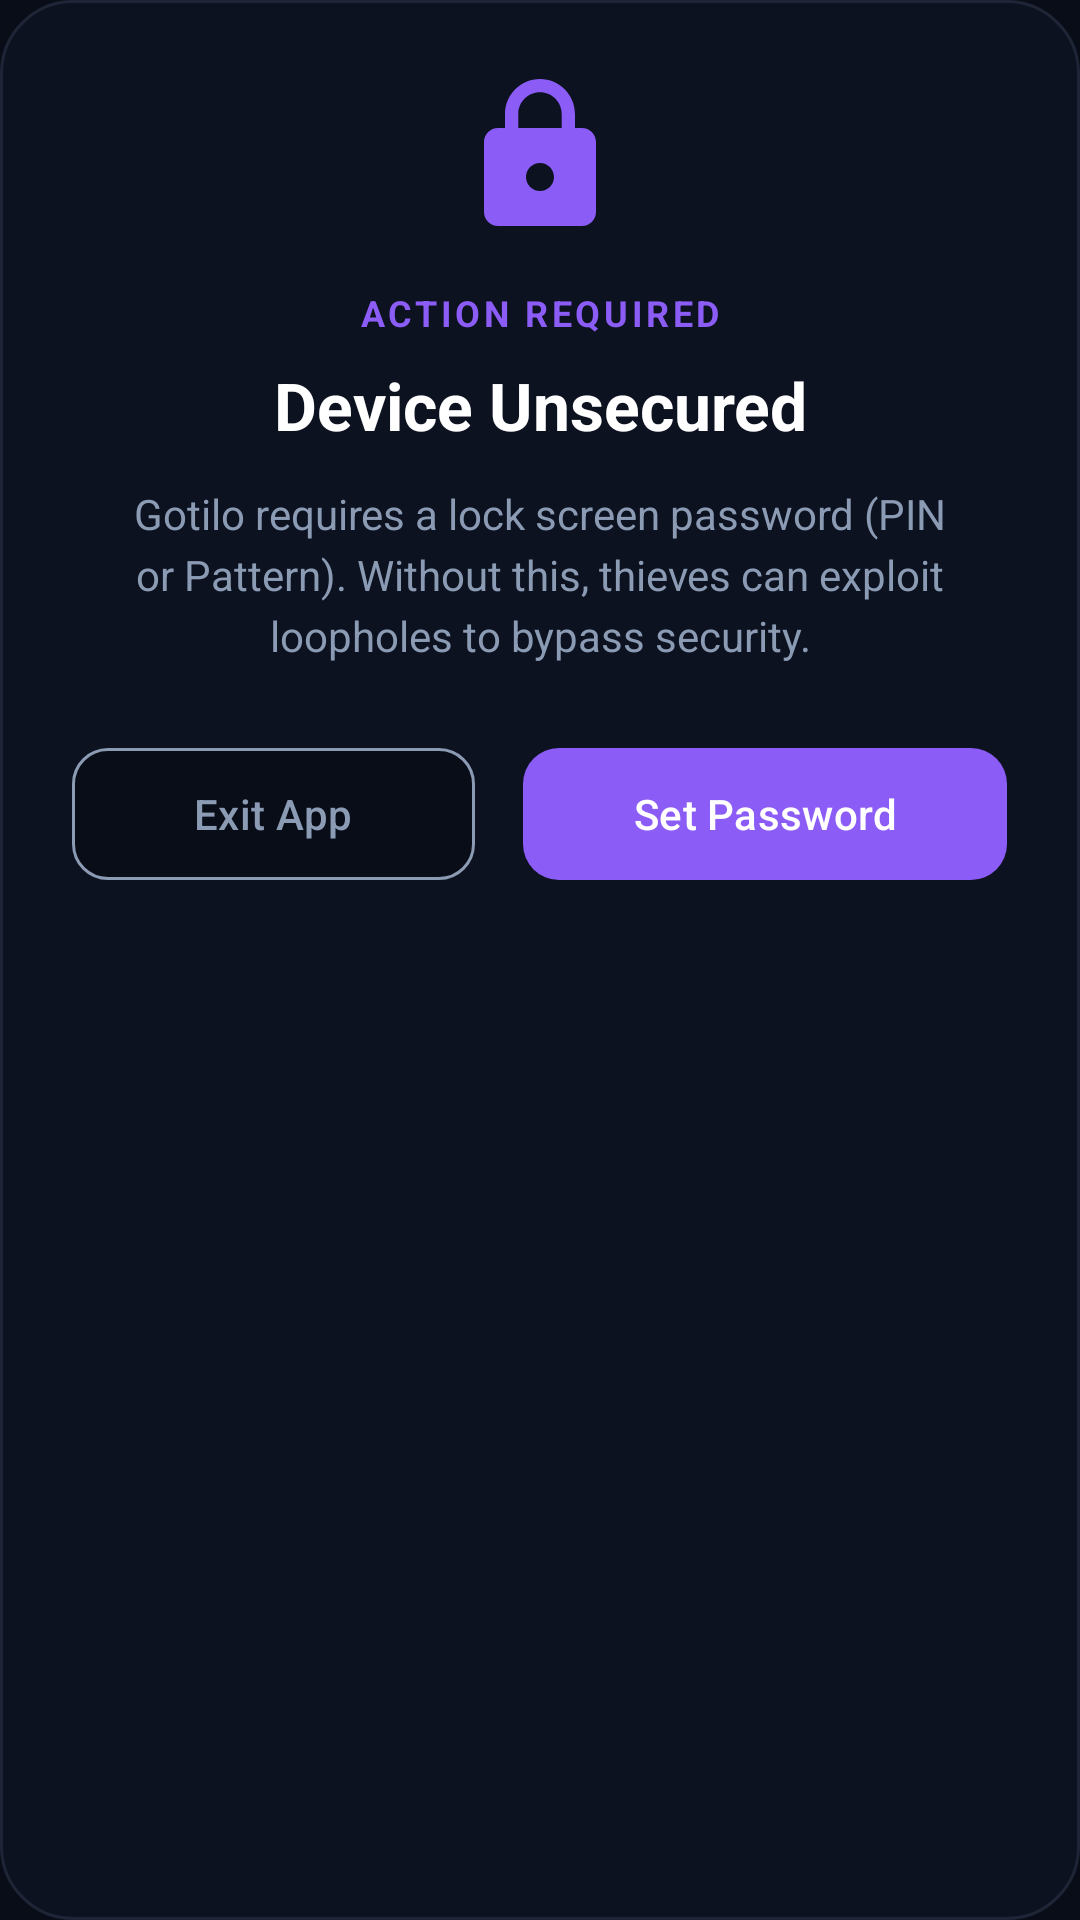

Produce the Android XML layout that renders to this screen, including the resource entries it uses.
<!-- AndroidManifest.xml: application theme Theme.Gotilo -->
<!-- res/layout/dialog_lock_screen.xml -->
<?xml version="1.0" encoding="utf-8"?>
<LinearLayout xmlns:android="http://schemas.android.com/apk/res/android"
    xmlns:app="http://schemas.android.com/apk/res-auto"
    android:layout_width="match_parent"
    android:layout_height="wrap_content"
    android:layout_margin="16dp"
    android:background="@drawable/bg_card_glass"
    android:orientation="vertical"
    android:padding="24dp">

    
    
    <ImageView
        android:layout_width="56dp"
        android:layout_height="56dp"
        android:layout_gravity="center"
        android:src="@drawable/ic_secure_lock" />

    
    <TextView
        android:layout_width="match_parent"
        android:layout_height="wrap_content"
        android:layout_marginTop="16dp"
        android:letterSpacing="0.1"
        android:text="ACTION REQUIRED"
        android:textAlignment="center"
        android:textColor="#8B5CF6"
        android:textSize="12sp"
        android:textStyle="bold" />

    
    <TextView
        android:layout_width="match_parent"
        android:layout_height="wrap_content"
        android:layout_marginTop="8dp"
        android:text="Device Unsecured"
        android:textAlignment="center"
        android:textColor="#FFFFFF"
        android:textSize="22sp"
        android:textStyle="bold" />

    
    <TextView
        android:layout_width="match_parent"
        android:layout_height="wrap_content"
        android:layout_marginTop="12dp"
        android:lineSpacingExtra="4dp"
        android:text="Gotilo requires a lock screen password (PIN or Pattern). Without this, thieves can exploit loopholes to bypass security."
        android:textAlignment="center"
        android:textColor="#8B9BB4"
        android:textSize="14sp" />

    
    <LinearLayout
        android:layout_width="match_parent"
        android:layout_height="wrap_content"
        android:layout_marginTop="24dp"
        android:orientation="horizontal">

        
        <com.google.android.material.button.MaterialButton
            android:id="@+id/btnDialogExit"
            android:layout_width="0dp"
            android:layout_height="52dp"
            android:layout_marginEnd="8dp"
            android:layout_weight="1"
            android:text="Exit App"
            android:textColor="#8B9BB4"
            app:backgroundTint="#090D17"
            app:cornerRadius="12dp"
            app:strokeColor="#8B9BB4"
            app:strokeWidth="1dp" />

        
        <com.google.android.material.button.MaterialButton
            android:id="@+id/btnDialogSetPassword"
            android:layout_width="0dp"
            android:layout_height="52dp"
            android:layout_marginStart="8dp"
            android:layout_weight="1.2"
            android:text="Set Password"
            android:textColor="#FFFFFF"
            app:backgroundTint="#8B5CF6"
            app:cornerRadius="12dp" />
    </LinearLayout>
</LinearLayout>
<!-- resources referenced by this layout -->
<resources>
  <!-- drawable bg_card_glass (drawable) -->
  <?xml version="1.0" encoding="utf-8"?>
  <shape xmlns:android="http://schemas.android.com/apk/res/android"
      android:shape="rectangle">
      <solid android:color="#0D1220" />
      <corners android:radius="24dp" />
      <stroke android:width="1dp" android:color="#1E2536" />
      <padding
          android:left="20dp"
          android:top="24dp"
          android:right="20dp"
          android:bottom="24dp" />
  </shape>
  <!-- drawable ic_secure_lock (drawable) -->
  <?xml version="1.0" encoding="utf-8"?>
  <vector xmlns:android="http://schemas.android.com/apk/res/android"
      android:width="24dp"
      android:height="24dp"
      android:viewportWidth="24"
      android:viewportHeight="24">
      <path
          android:fillColor="#8B5CF6"
          android:pathData="M18,8h-1V6c0,-2.76 -2.24,-5 -5,-5S7,3.24 7,6v2H6c-1.1,0 -2,0.9 -2,2v10c0,1.1 0.9,2 2,2h12c1.1,0 2,-0.9 2,-2V10C20,8.9 19.1,8 18,8zM12,17c-1.1,0 -2,-0.9 -2,-2s0.9,-2 2,-2s2,0.9 2,2S13.1,17 12,17zM15.1,8H8.9V6c0,-1.71 1.39,-3.1 3.1,-3.1c1.71,0 3.1,1.39 3.1,3.1V8z"/>
  </vector>
  <style name="Theme.Gotilo" parent="Base.Theme.Gotilo" />
  <style name="Base.Theme.Gotilo" parent="Theme.Material3.DayNight.NoActionBar">
          
          <item name="android:windowBackground">#090D17</item>
          <item name="android:windowNoTitle">true</item>
          <item name="android:windowIsFloating">false</item>
          <item name="android:windowIsTranslucent">false</item>
      </style>
</resources>
